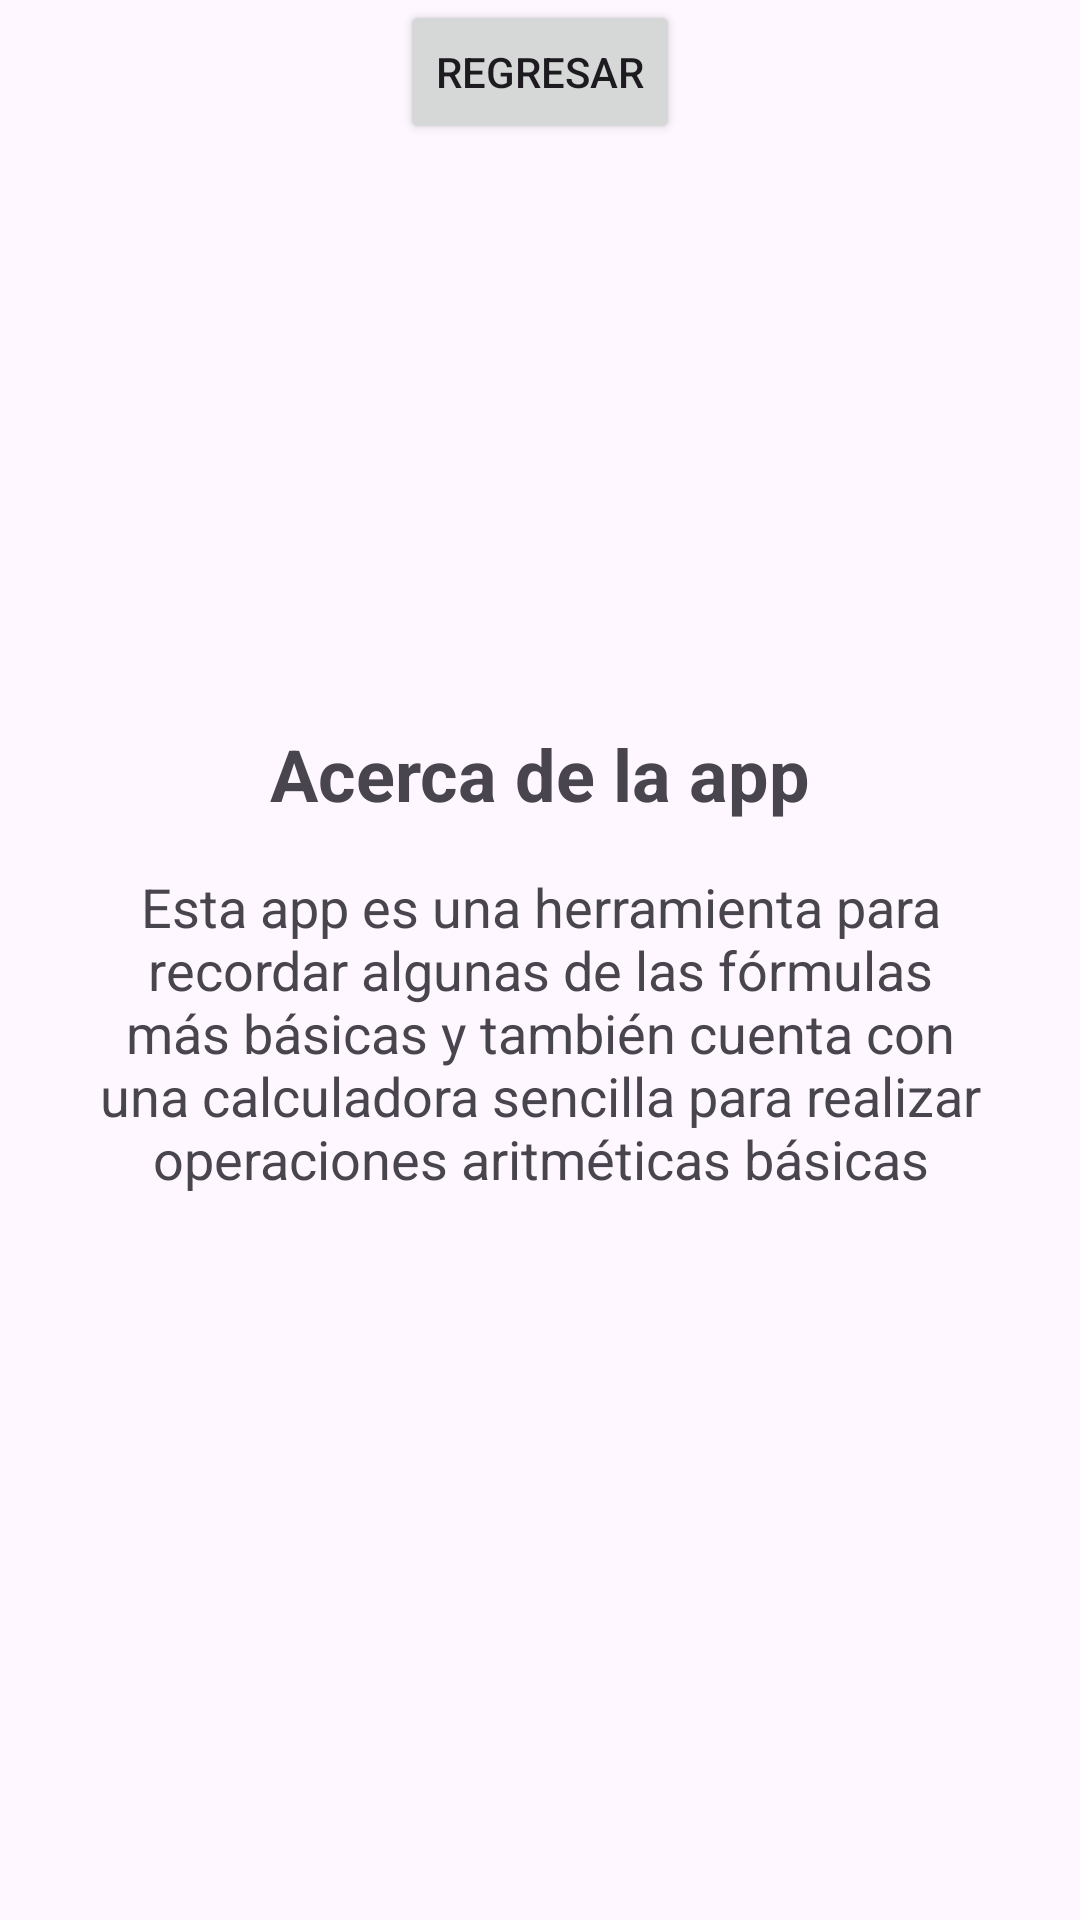

The Android layout XML behind this screen, and the referenced resources:
<!-- AndroidManifest.xml: application theme Theme.Material3.Light -->
<!-- res/layout/activity_acerca_de.xml -->
<?xml version="1.0" encoding="utf-8"?>
<androidx.constraintlayout.widget.ConstraintLayout xmlns:android="http://schemas.android.com/apk/res/android"
    xmlns:app="http://schemas.android.com/apk/res-auto"
    xmlns:tools="http://schemas.android.com/tools"
    android:layout_width="match_parent"
    android:layout_height="match_parent"
    tools:context=".AcercaDe">

    <Button
        android:id="@+id/back_button"
        android:layout_width="wrap_content"
        android:layout_height="wrap_content"
        android:text="Regresar"
        app:layout_constraintStart_toStartOf="parent"
        app:layout_constraintTop_toTopOf="parent"
        app:layout_constraintEnd_toEndOf="parent" />

    <TextView
        android:id="@+id/about_title"
        android:layout_width="wrap_content"
        android:layout_height="wrap_content"
        android:text="Acerca de la app"
        android:textSize="24sp"
        android:textStyle="bold"
        app:layout_constraintBottom_toTopOf="@+id/about_text"
        app:layout_constraintEnd_toEndOf="parent"
        app:layout_constraintStart_toStartOf="parent"
        app:layout_constraintTop_toTopOf="parent"
        app:layout_constraintVertical_chainStyle="packed"
        android:layout_marginBottom="8dp"/>

    <TextView
        android:id="@+id/about_text"
        android:layout_width="0dp"
        android:layout_height="wrap_content"
        android:layout_marginStart="16dp"
        android:layout_marginEnd="16dp"
        android:gravity="center"
        android:text="Esta app es una herramienta para recordar algunas de las fórmulas más básicas y también cuenta con una calculadora sencilla para realizar operaciones aritméticas básicas"
        android:textSize="18sp"
        app:layout_constraintBottom_toBottomOf="parent"
        app:layout_constraintEnd_toEndOf="parent"
        app:layout_constraintStart_toStartOf="parent"
        app:layout_constraintTop_toBottomOf="@id/about_title"
        android:layout_marginTop="8dp"/>

</androidx.constraintlayout.widget.ConstraintLayout>
<!-- resources referenced by this layout -->
<resources>

</resources>
